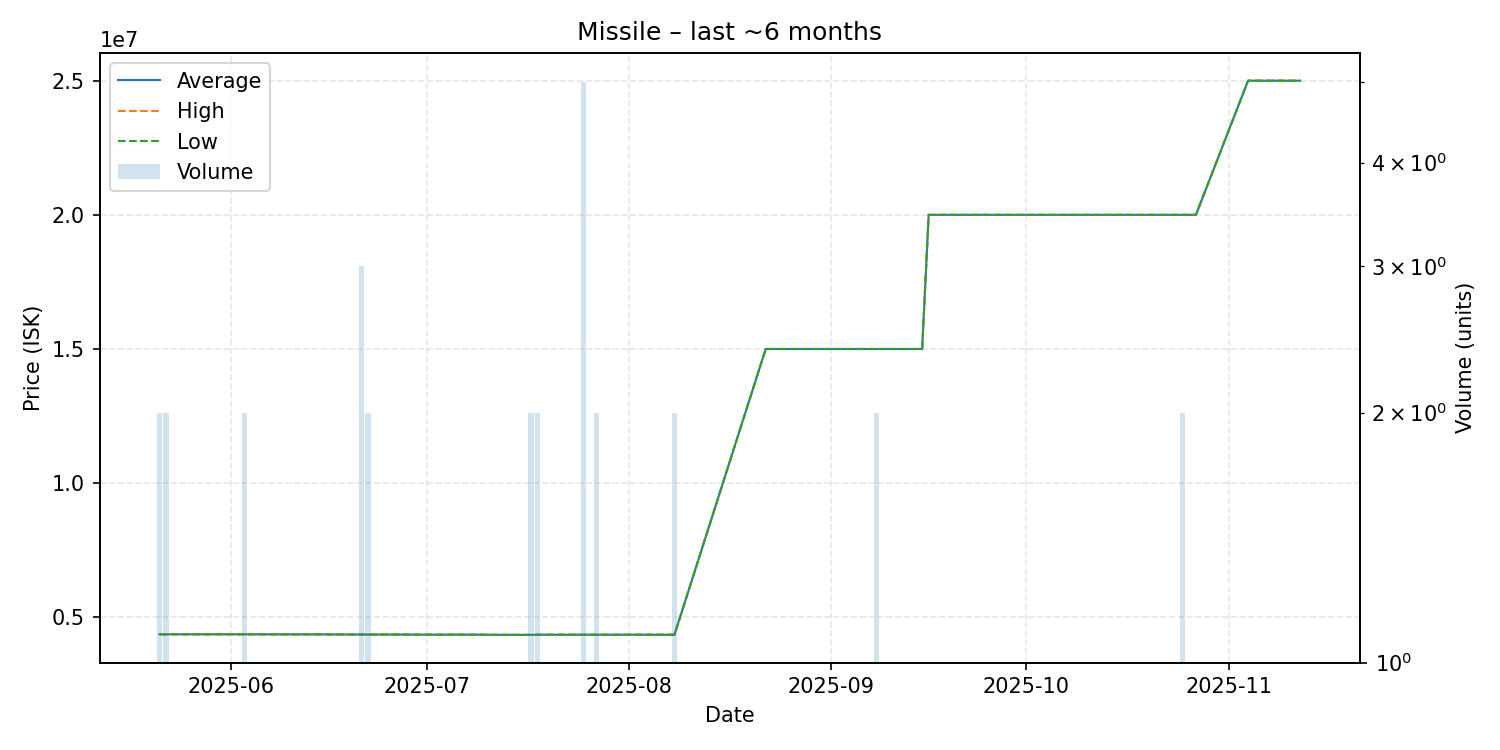

Data behind this chart, as committed beside it:
date, average, highest, lowest, order_count, volume
2025-05-21, 4365500, 4366000, 4365000, 2, 2
2025-05-22, 4366000, 4366000, 4366000, 2, 2
2025-05-25, 4366000, 4366000, 4366000, 1, 1
2025-05-30, 4366000, 4366000, 4366000, 1, 1
2025-06-01, 4366000, 4366000, 4366000, 1, 1
2025-06-03, 4365000, 4365000, 4365000, 2, 2
2025-06-05, 4365000, 4365000, 4365000, 1, 1
2025-06-08, 4364000, 4364000, 4364000, 1, 1
2025-06-09, 4363000, 4363000, 4363000, 1, 1
2025-06-11, 4363000, 4363000, 4363000, 1, 1
2025-06-15, 4363000, 4363000, 4363000, 1, 1
2025-06-17, 4360000, 4360000, 4360000, 1, 1
2025-06-21, 4357000, 4357000, 4357000, 3, 3
2025-06-22, 4357000, 4357000, 4357000, 2, 2
2025-06-25, 4357000, 4357000, 4357000, 1, 1
2025-06-27, 4356000, 4356000, 4356000, 1, 1
2025-06-30, 4352000, 4352000, 4352000, 1, 1
2025-07-02, 4352000, 4352000, 4352000, 1, 1
2025-07-08, 4352000, 4352000, 4352000, 1, 1
2025-07-09, 4352000, 4352000, 4352000, 1, 1
2025-07-12, 4345000, 4345000, 4345000, 1, 1
2025-07-16, 4344000, 4344000, 4344000, 1, 1
2025-07-17, 4344500, 4345000, 4344000, 2, 2
2025-07-18, 4349000, 4349000, 4349000, 2, 2
2025-07-21, 4349000, 4349000, 4349000, 1, 1
2025-07-24, 4349000, 4349000, 4349000, 1, 1
2025-07-25, 4349000, 4349000, 4349000, 1, 5
2025-07-27, 4349000, 4349000, 4349000, 1, 2
2025-07-29, 4349000, 4349000, 4349000, 1, 1
2025-08-03, 4349000, 4349000, 4349000, 1, 1
2025-08-08, 4349000, 4349000, 4349000, 1, 2
2025-08-22, 15000000, 15000000, 15000000, 1, 1
2025-08-23, 15000000, 15000000, 15000000, 1, 1
2025-08-29, 15000000, 15000000, 15000000, 1, 1
2025-08-31, 15000000, 15000000, 15000000, 1, 1
2025-09-06, 15000000, 15000000, 15000000, 1, 1
2025-09-08, 15000000, 15000000, 15000000, 2, 2
2025-09-11, 15000000, 15000000, 15000000, 1, 1
2025-09-15, 15000000, 15000000, 15000000, 1, 1
2025-09-16, 20000000, 20000000, 20000000, 1, 1
2025-09-18, 20000000, 20000000, 20000000, 1, 1
2025-09-30, 20000000, 20000000, 20000000, 1, 1
2025-10-04, 20000000, 20000000, 20000000, 1, 1
2025-10-06, 20000000, 20000000, 20000000, 1, 1
2025-10-22, 20000000, 20000000, 20000000, 1, 1
2025-10-25, 20000000, 20000000, 20000000, 1, 2
2025-10-27, 20000000, 20000000, 20000000, 1, 1
2025-11-04, 25000000, 25000000, 25000000, 1, 1
2025-11-07, 25000000, 25000000, 25000000, 1, 1
2025-11-08, 25000000, 25000000, 25000000, 1, 1
2025-11-09, 25000000, 25000000, 25000000, 1, 1
2025-11-12, 25000000, 25000000, 25000000, 1, 1
